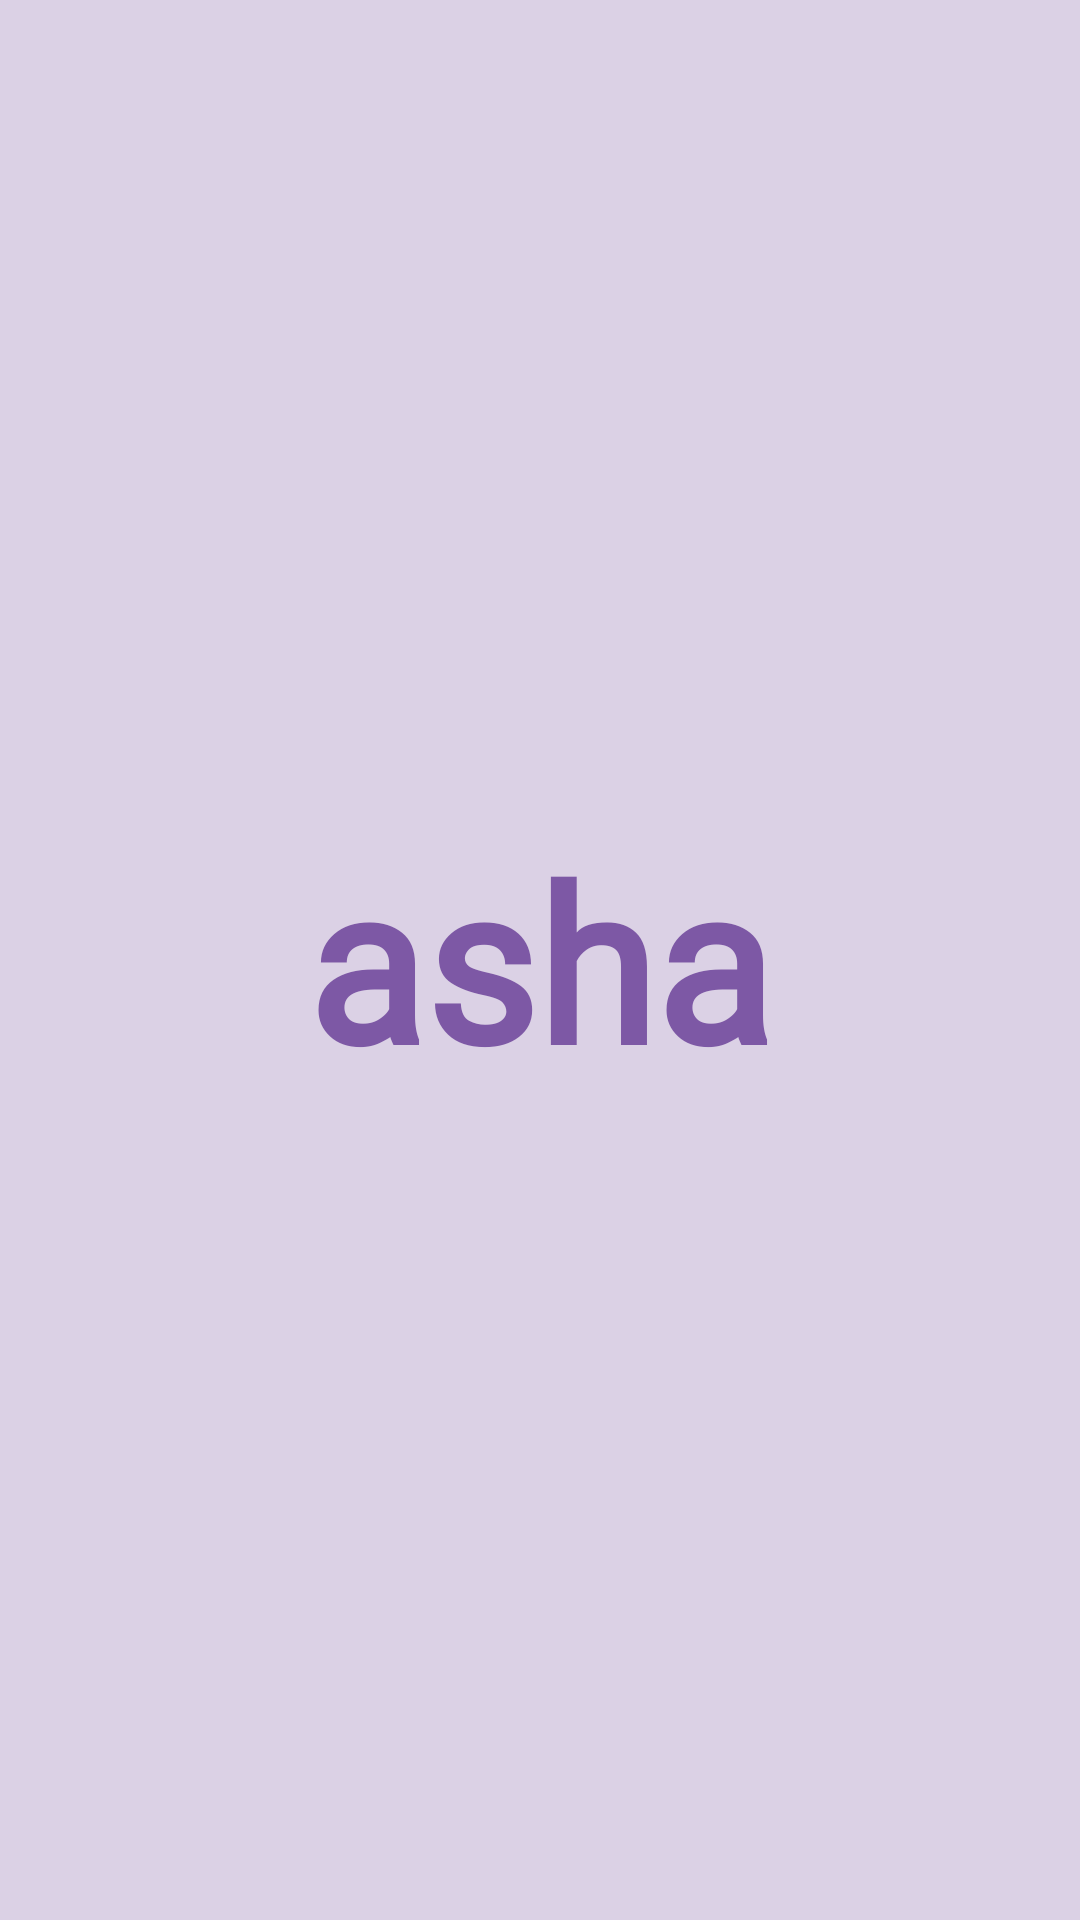

Write the Android layout XML for this screen, with the resource values it uses.
<!-- AndroidManifest.xml: application theme Theme.Asha -->
<!-- res/layout/activity_splash_screen.xml -->
<?xml version="1.0" encoding="utf-8"?>
<androidx.constraintlayout.widget.ConstraintLayout xmlns:android="http://schemas.android.com/apk/res/android"
    xmlns:app="http://schemas.android.com/apk/res-auto"
    xmlns:tools="http://schemas.android.com/tools"
    android:layout_width="match_parent"
    android:layout_height="match_parent"
    tools:context=".SplashScreenActivity"
    android:background="@color/light_purple">

    <TextView
        android:layout_width="wrap_content"
        android:layout_height="wrap_content"
        android:fontFamily="@font/red_rose"
        android:text="@string/asha"
        android:textStyle="bold"
        android:textSize="72sp"
        android:textColor="@color/dark_purple"
        app:layout_constraintBottom_toBottomOf="parent"
        app:layout_constraintLeft_toLeftOf="parent"
        app:layout_constraintRight_toRightOf="parent"
        app:layout_constraintTop_toTopOf="parent"/>

</androidx.constraintlayout.widget.ConstraintLayout>
<!-- resources referenced by this layout -->
<resources>
  <color name="dark_purple">#7D58A5</color>
  <color name="light_purple">#DBD1E5</color>
  <string name="asha">asha</string>
  <style name="Theme.Asha" parent="Theme.MaterialComponents.DayNight.NoActionBar">
          
          <item name="colorPrimary">@color/light_purple</item>
          <item name="colorPrimaryVariant">@color/purple_700</item>
          <item name="colorOnPrimary">@color/white</item>
          
          <item name="colorSecondary">@color/teal_200</item>
          <item name="colorSecondaryVariant">@color/teal_700</item>
          <item name="colorOnSecondary">@color/black</item>
          
          <item name="android:statusBarColor" tools:targetApi="l">?attr/colorPrimary</item>
          
      </style>
  <color name="purple_700">#FF3700B3</color>
  <color name="white">#FFFFFFFF</color>
  <color name="teal_200">#FF03DAC5</color>
  <color name="teal_700">#FF018786</color>
  <color name="black">#FF000000</color>
</resources>
